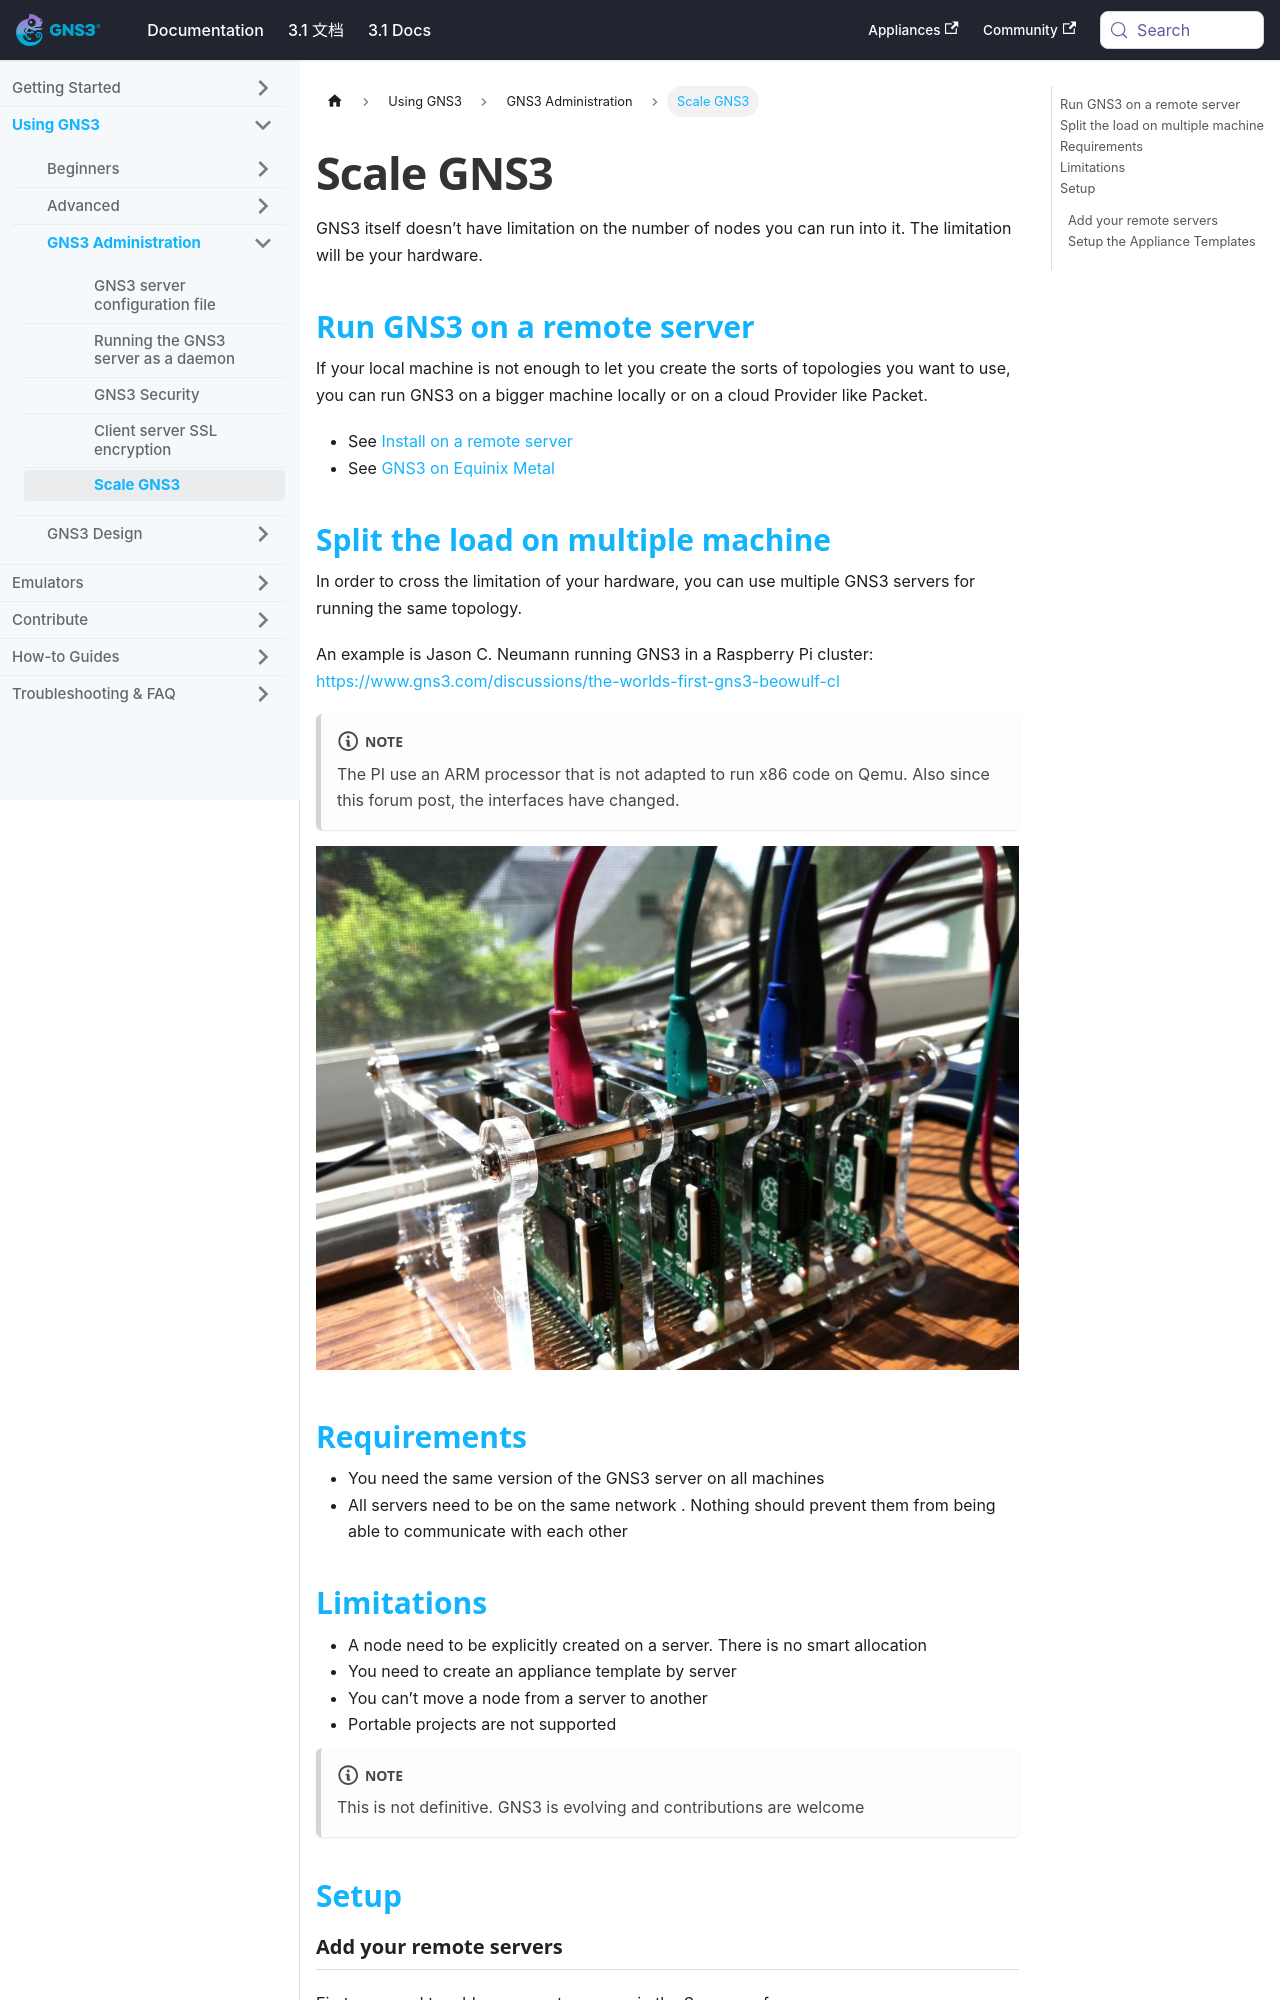

repository: mother/gns3-docs · page: docs/using-gns3/administration/scale-gns3.html · generator: docusaurus

---
id: scale-gns3
title: Scale GNS3
sidebar_label: Scale GNS3
---


GNS3 itself doesn’t have limitation on the number of nodes you can run into it. The limitation will be your hardware.

## Run GNS3 on a remote server

If your local machine is not enough to let you create the sorts of topologies you want to use,  you can run GNS3 on a bigger machine locally or on a cloud Provider like Packet.

- See [Install on a remote server](../../getting-started/installation/remote-server)
- See [GNS3 on Equinix Metal](../../getting-started/installation/gns3-on-equinix)
